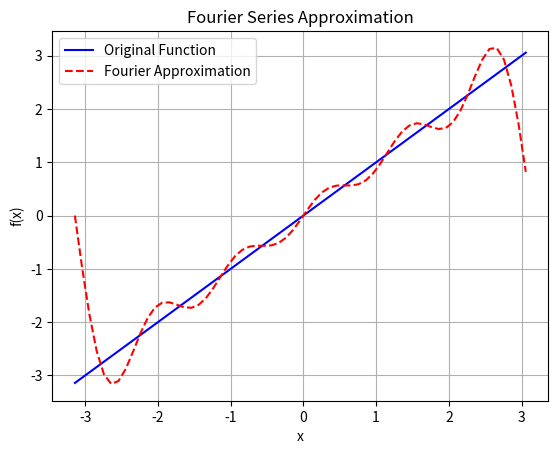

The script that saved this image:
# developed with strong help from Copilot chat

import numpy as np
from scipy.integrate import quad
import matplotlib.pyplot as plt

# Editable function definition
def f(x):
    return x # This function is used here

# Interval
L = np.pi

# Number of Fourier terms
N = 5

# Compute a0
def integrand_a0(x):
    return f(x)

a0 = (1 / (2 * L)) * quad(integrand_a0, -L, L)[0]

print("a0 =", a0)

# Compute an and bn
an = []
bn = []

def integrand_an(x, n):
    return f(x) * np.cos(n * x)

def integrand_bn(x, n):
    return f(x) * np.sin(n * x)

for n in range(1, N + 1):
    an_val = (1 / L) * quad(integrand_an, -L, L, args=(n,))[0]
    bn_val = (1 / L) * quad(integrand_bn, -L, L, args=(n,))[0]
    an.append(an_val)
    bn.append(bn_val)

# Fourier approximation using stored coefficients
def fourier_approx(x):
    sum = a0
    for n in range(1, N + 1):
        sum += an[n-1] * np.cos(n * x) + bn[n-1] * np.sin(n * x)
    return sum

# Generate x values and compute approximations
x_vals = np.arange(-L, L, 0.1)
f_vals = [f(x) for x in x_vals]
approx_vals = [fourier_approx(x) for x in x_vals]

# Plotting
plt.plot(x_vals, f_vals, label='Original Function', color='blue')
plt.plot(x_vals, approx_vals, label='Fourier Approximation', color='red', linestyle='--')
plt.title('Fourier Series Approximation')
plt.xlabel('x')
plt.ylabel('f(x)')
plt.legend()
plt.grid(True)
plt.savefig("fourier_approximation.png")
plt.show()
